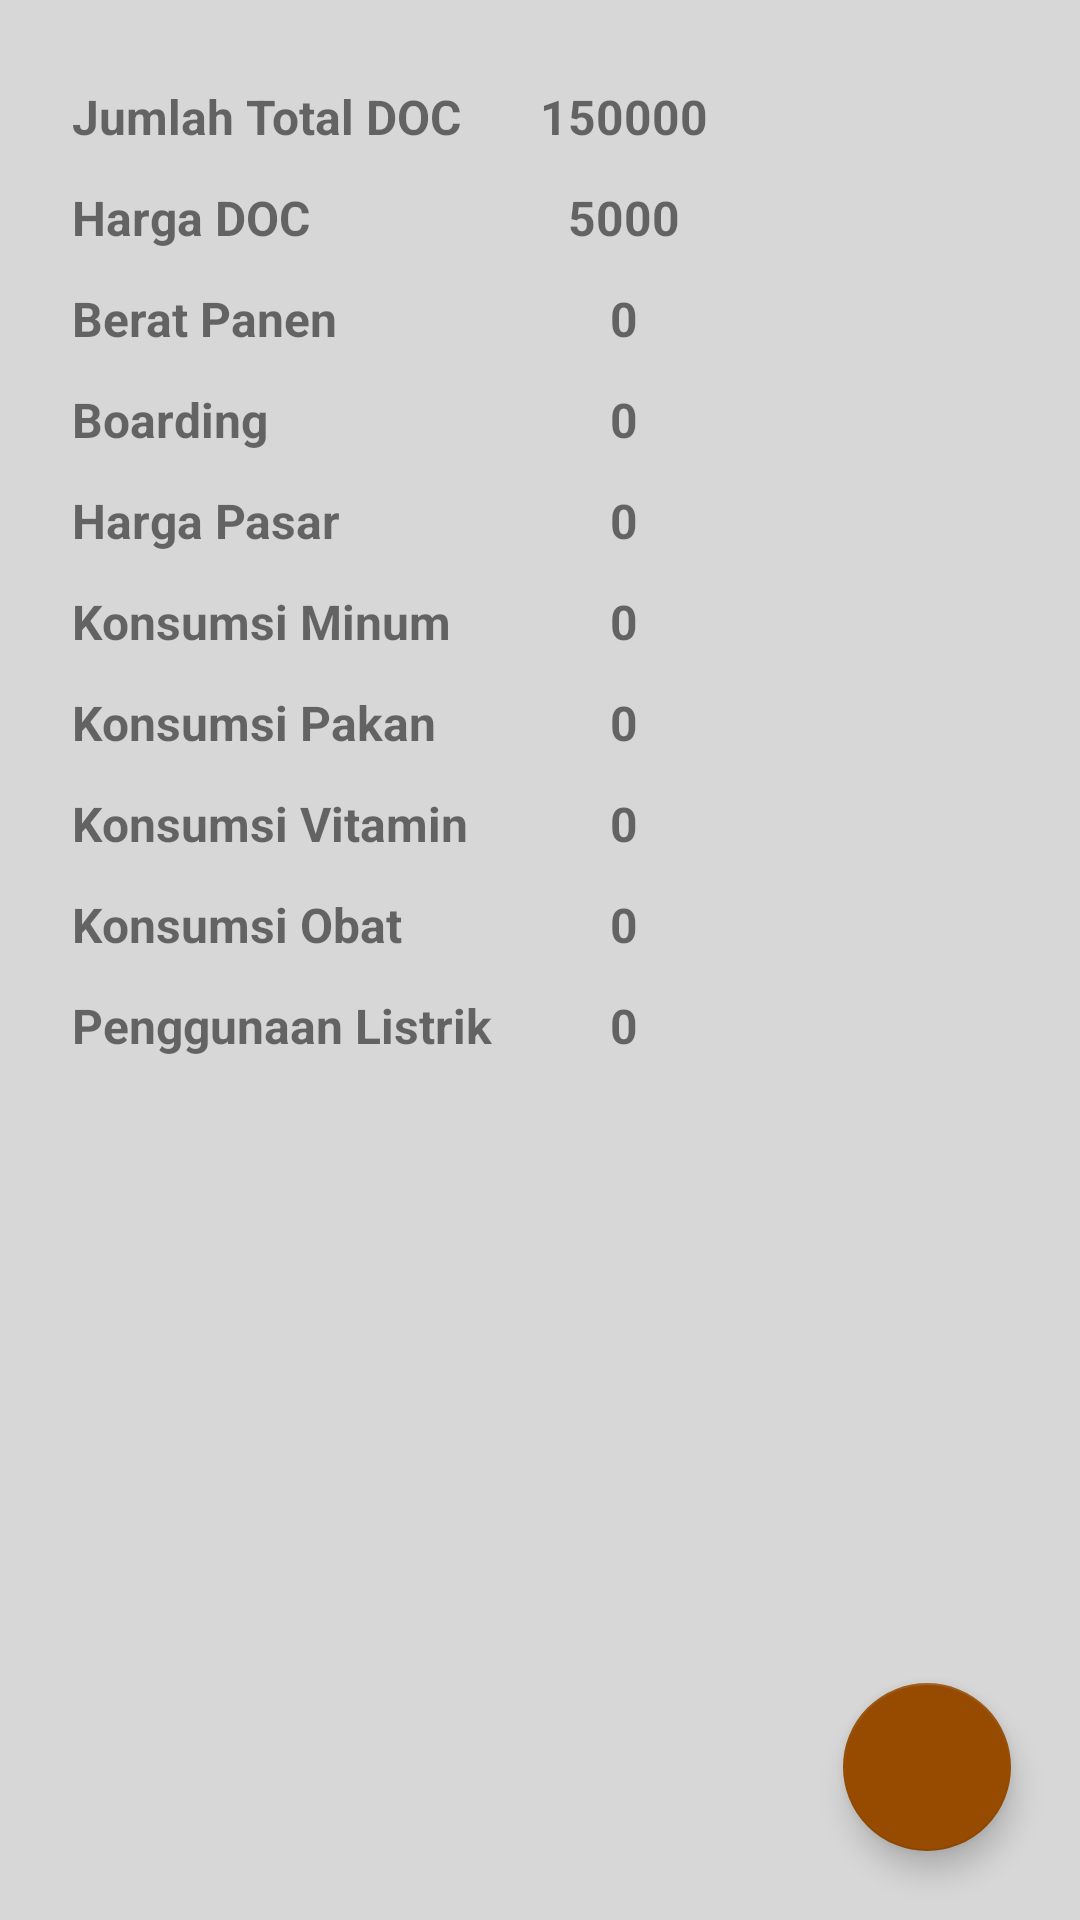

Reconstruct the res/layout file that produces this screen, plus the resources it refers to.
<!-- AndroidManifest.xml: application theme AppTheme -->
<!-- res/layout/activity_view_kandang.xml -->
<?xml version="1.0" encoding="utf-8"?>
<RelativeLayout xmlns:android="http://schemas.android.com/apk/res/android"
    xmlns:app="http://schemas.android.com/apk/res-auto"
    xmlns:tools="http://schemas.android.com/tools"
    android:layout_width="match_parent"
    android:layout_height="match_parent"
    android:background="#d7d7d7"
    tools:context="com.example.isepmm.kandangku.ViewKandang">

    <android.support.design.widget.FloatingActionButton
        android:id="@+id/tambah"
        android:layout_width="wrap_content"
        android:layout_height="wrap_content"
        android:layout_alignParentBottom="true"
        android:layout_alignParentRight="true"
        android:layout_margin="23dp"
        android:background="@color/colorPrimary"
        app:srcCompat="@drawable/ic_action_mhs" />

    <ScrollView
        android:layout_width="match_parent"
        android:layout_height="match_parent"
        android:layout_alignParentTop="true"
        android:layout_alignParentStart="true">

        <LinearLayout
            android:layout_width="match_parent"
            android:layout_height="wrap_content"
            android:layout_margin="16dp"
            android:orientation="horizontal">

            <LinearLayout
                android:layout_width="wrap_content"
                android:layout_height="wrap_content"
                android:orientation="vertical"
                android:padding="4dp">

                <TextView
                    android:layout_width="match_parent"
                    android:layout_height="wrap_content"
                    android:layout_marginTop="4dp"
                    android:padding="4dp"
                    android:text="Jumlah Total DOC"
                    android:textSize="16sp"
                    android:textStyle="bold" />

                <TextView
                    android:layout_width="match_parent"
                    android:layout_height="wrap_content"
                    android:layout_marginTop="4dp"
                    android:padding="4dp"
                    android:text="Harga DOC"
                    android:textSize="16sp"
                    android:textStyle="bold" />

                <TextView
                    android:id="@+id/textView2"
                    android:layout_width="match_parent"
                    android:layout_height="wrap_content"
                    android:layout_marginTop="4dp"
                    android:padding="4dp"
                    android:text="Berat Panen"
                    android:textSize="16sp"
                    android:textStyle="bold" />

                <TextView
                    android:layout_width="match_parent"
                    android:layout_height="wrap_content"
                    android:layout_marginTop="4dp"
                    android:padding="4dp"
                    android:text="Boarding"
                    android:textSize="16sp"
                    android:textStyle="bold" />

                <TextView
                    android:layout_width="match_parent"
                    android:layout_height="wrap_content"
                    android:layout_marginTop="4dp"
                    android:padding="4dp"
                    android:text="Harga Pasar"
                    android:textSize="16sp"
                    android:textStyle="bold" />

                <TextView
                    android:layout_width="match_parent"
                    android:layout_height="wrap_content"
                    android:layout_marginTop="4dp"
                    android:padding="4dp"
                    android:text="Konsumsi Minum"
                    android:textSize="16sp"
                    android:textStyle="bold" />

                <TextView
                    android:layout_width="match_parent"
                    android:layout_height="wrap_content"
                    android:layout_marginTop="4dp"
                    android:padding="4dp"
                    android:text="Konsumsi Pakan"
                    android:textSize="16sp"
                    android:textStyle="bold" />

                <TextView
                    android:layout_width="match_parent"
                    android:layout_height="wrap_content"
                    android:layout_marginTop="4dp"
                    android:padding="4dp"
                    android:text="Konsumsi Vitamin"
                    android:textSize="16sp"
                    android:textStyle="bold" />

                <TextView
                    android:layout_width="match_parent"
                    android:layout_height="wrap_content"
                    android:layout_marginTop="4dp"
                    android:padding="4dp"
                    android:text="Konsumsi Obat"
                    android:textSize="16sp"
                    android:textStyle="bold" />


                <TextView
                    android:layout_width="match_parent"
                    android:layout_height="wrap_content"
                    android:layout_marginTop="4dp"
                    android:padding="4dp"
                    android:text="Penggunaan Listrik"
                    android:textSize="16sp"
                    android:textStyle="bold" />

            </LinearLayout>

            <LinearLayout
                android:layout_width="wrap_content"
                android:layout_height="wrap_content"
                android:orientation="vertical"
                android:padding="4dp">

                <TextView
                    android:id="@+id/jumlah_total_doc"
                    android:layout_width="match_parent"
                    android:layout_height="wrap_content"
                    android:layout_marginTop="4dp"
                    android:padding="4dp"
                    android:text="150000"
                    android:textSize="16sp"
                    android:textStyle="bold"
                    android:gravity="center"/>

                <TextView
                    android:id="@+id/harga_doc"
                    android:layout_width="match_parent"
                    android:layout_height="wrap_content"
                    android:layout_marginTop="4dp"
                    android:padding="4dp"
                    android:text="5000"
                    android:textSize="16sp"
                    android:textStyle="bold"
                    android:gravity="center"/>

                <TextView
                    android:id="@+id/berat_panen"
                    android:layout_width="match_parent"
                    android:layout_height="wrap_content"
                    android:layout_marginTop="4dp"
                    android:padding="4dp"
                    android:text="0"
                    android:textSize="16sp"
                    android:textStyle="bold"
                    android:gravity="center"/>

                <TextView
                    android:id="@+id/boarding"
                    android:layout_width="match_parent"
                    android:layout_height="wrap_content"
                    android:layout_marginTop="4dp"
                    android:padding="4dp"
                    android:text="0"
                    android:textSize="16sp"
                    android:textStyle="bold"
                    android:gravity="center"/>

                <TextView
                    android:id="@+id/harga_pasar"
                    android:layout_width="match_parent"
                    android:layout_height="wrap_content"
                    android:layout_marginTop="4dp"
                    android:padding="4dp"
                    android:text="0"
                    android:textSize="16sp"
                    android:textStyle="bold"
                    android:gravity="center"/>

                <TextView
                    android:id="@+id/konsumsi_minum"
                    android:layout_width="match_parent"
                    android:layout_height="wrap_content"
                    android:layout_marginTop="4dp"
                    android:padding="4dp"
                    android:text="0"
                    android:textSize="16sp"
                    android:textStyle="bold"
                    android:gravity="center"/>

                <TextView
                    android:id="@+id/konsumsi_pakan"
                    android:layout_width="match_parent"
                    android:layout_height="wrap_content"
                    android:layout_marginTop="4dp"
                    android:padding="4dp"
                    android:text="0"
                    android:textSize="16sp"
                    android:textStyle="bold"
                    android:gravity="center"/>

                <TextView
                    android:id="@+id/konsumsi_vitamin"
                    android:layout_width="match_parent"
                    android:layout_height="wrap_content"
                    android:layout_marginTop="4dp"
                    android:padding="4dp"
                    android:text="0"
                    android:textSize="16sp"
                    android:textStyle="bold"
                    android:gravity="center"/>

                <TextView
                    android:id="@+id/konsumsi_obat"
                    android:layout_width="match_parent"
                    android:layout_height="wrap_content"
                    android:layout_marginTop="4dp"
                    android:padding="4dp"
                    android:text="0"
                    android:textSize="16sp"
                    android:textStyle="bold"
                    android:gravity="center"/>

                <TextView
                    android:id="@+id/penggunaan_listrik"
                    android:layout_width="match_parent"
                    android:layout_height="wrap_content"
                    android:layout_marginTop="4dp"
                    android:padding="4dp"
                    android:text="0"
                    android:textSize="16sp"
                    android:textStyle="bold"
                    android:gravity="center"/>

            </LinearLayout>
        </LinearLayout>
    </ScrollView>
</RelativeLayout>
<!-- resources referenced by this layout -->
<resources>
  <color name="colorPrimary">#964B00</color>
  <style name="AppTheme" parent="Theme.AppCompat.Light.DarkActionBar">
          
          <item name="colorPrimary">@color/colorPrimary</item>
          <item name="colorPrimaryDark">@color/colorPrimaryDark</item>
          <item name="colorAccent">@color/colorAccent</item>
      </style>
  <color name="colorPrimaryDark">#964B00</color>
  <color name="colorAccent">#964B00</color>
</resources>
